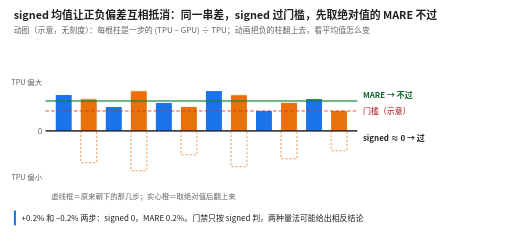
t = 0.00 s
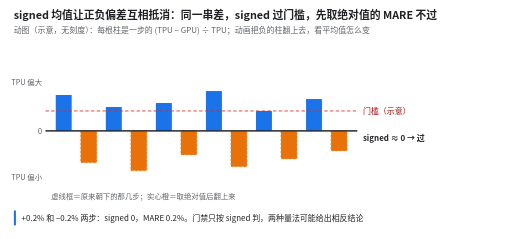
t = 1.23 s
t = 3.08 s: frame unchanged from t = 1.23 s, image omitted
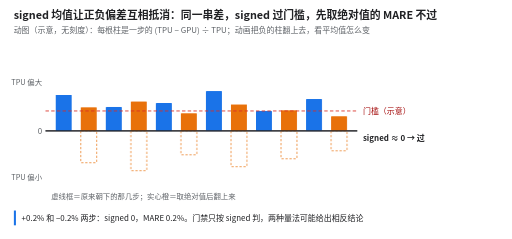
t = 5.13 s
t = 6.85 s: frame unchanged from t = 0.00 s, image omitted
t = 7.90 s: frame unchanged from t = 0.00 s, image omitted

The animated SVG that drew these frames (rendered in a browser with its animation timeline set to each time). Animation: 2 CSS @keyframes rules; one cycle of 10.00 s, repeats indefinitely.

<svg xmlns="http://www.w3.org/2000/svg" viewBox="0 0 900 420" width="900" height="420" font-family="Noto Sans CJK SC, PingFang SC, Microsoft YaHei, sans-serif" role="img" aria-label="动图：一串逐步相对差有正有负，带符号平均（signed）接近 0，低于门槛；把负的柱取绝对值翻到上方后，平均值（MARE）升到门槛之上。例：+0.2% 和 −0.2% 两步，signed 为 0，MARE 为 0.2%。">
<title>signed 均值让正负偏差互相抵消：同一串差，signed 过门槛，先取绝对值的 MARE 不过</title>
<style>@keyframes flip { 0.00% { transform: scaleY(-1); } 3.00% { transform: scaleY(1); } 40.00% { transform: scaleY(1); } 55.00% { transform: scaleY(-1); } 100.00% { transform: scaleY(-1); } } .flip { animation: flip 10.0s ease-in-out infinite; transform-box: fill-box; transform-origin: 50% 0%; transform: scaleY(-1); } @keyframes mare { 0.00% { opacity: 1; } 3.00% { opacity: 0; } 55.00% { opacity: 0; } 58.00% { opacity: 1; } 100.00% { opacity: 1; } } .mare { animation: mare 10.0s linear infinite; } @media (prefers-reduced-motion: reduce) { * { animation: none !important } }</style>
<defs><marker id="ar-5f6368" viewBox="0 0 10 10" refX="9" refY="5" markerWidth="7" markerHeight="7" orient="auto-start-reverse"><path d="M0,0 L10,5 L0,10 z" fill="#5f6368"/></marker><marker id="ar-1a73e8" viewBox="0 0 10 10" refX="9" refY="5" markerWidth="7" markerHeight="7" orient="auto-start-reverse"><path d="M0,0 L10,5 L0,10 z" fill="#1a73e8"/></marker><marker id="ar-e8710a" viewBox="0 0 10 10" refX="9" refY="5" markerWidth="7" markerHeight="7" orient="auto-start-reverse"><path d="M0,0 L10,5 L0,10 z" fill="#e8710a"/></marker><marker id="ar-d93025" viewBox="0 0 10 10" refX="9" refY="5" markerWidth="7" markerHeight="7" orient="auto-start-reverse"><path d="M0,0 L10,5 L0,10 z" fill="#d93025"/></marker><marker id="ar-188038" viewBox="0 0 10 10" refX="9" refY="5" markerWidth="7" markerHeight="7" orient="auto-start-reverse"><path d="M0,0 L10,5 L0,10 z" fill="#188038"/></marker><marker id="ar-202124" viewBox="0 0 10 10" refX="9" refY="5" markerWidth="7" markerHeight="7" orient="auto-start-reverse"><path d="M0,0 L10,5 L0,10 z" fill="#202124"/></marker><pattern id="hatch" width="6" height="6" patternUnits="userSpaceOnUse" patternTransform="rotate(45)"><rect width="6" height="6" fill="#fce8e6"/><line x1="0" y1="0" x2="0" y2="6" stroke="#d93025" stroke-width="2"/></pattern><pattern id="hatchg" width="6" height="6" patternUnits="userSpaceOnUse" patternTransform="rotate(45)"><rect width="6" height="6" fill="#ffffff"/><line x1="0" y1="0" x2="0" y2="6" stroke="#bdc1c6" stroke-width="2"/></pattern></defs>
<rect width="900" height="420" fill="#ffffff"/>
<text x="24" y="34" font-size="19" font-weight="700" fill="#202124">signed 均值让正负偏差互相抵消：同一串差，signed 过门槛，先取绝对值的 MARE 不过</text>
<text x="24" y="58" font-size="14" fill="#5f6368">动图（示意，无刻度）：每根柱是一步的 (TPU − GPU) ÷ TPU；动画把负的柱翻上去，看平均值怎么变</text>
<line x1="80.0" y1="230.0" x2="628.0" y2="230.0" stroke="#5f6368" stroke-width="1.5"/>
<text x="74.0" y="235.0" font-size="14" fill="#5f6368" text-anchor="end">0</text>
<text x="74.0" y="150.0" font-size="13" fill="#5f6368" text-anchor="end">TPU 偏大</text>
<text x="74.0" y="316.0" font-size="13" fill="#5f6368" text-anchor="end">TPU 偏小</text>
<rect x="98.0" y="167.0" width="28.0" height="63.0" rx="1" fill="#1a73e8"/>
<rect x="142.0" y="230.0" width="28.0" height="56.0" rx="1" fill="none" stroke="#e8710a" stroke-width="1.2" stroke-dasharray="4 3"/>
<rect x="142.0" y="230.0" width="28.0" height="56.0" rx="1" fill="#e8710a" class="flip"/>
<rect x="186.0" y="188.0" width="28.0" height="42.0" rx="1" fill="#1a73e8"/>
<rect x="230.0" y="230.0" width="28.0" height="70.0" rx="1" fill="none" stroke="#e8710a" stroke-width="1.2" stroke-dasharray="4 3"/>
<rect x="230.0" y="230.0" width="28.0" height="70.0" rx="1" fill="#e8710a" class="flip"/>
<rect x="274.0" y="181.0" width="28.0" height="49.0" rx="1" fill="#1a73e8"/>
<rect x="318.0" y="230.0" width="28.0" height="42.0" rx="1" fill="none" stroke="#e8710a" stroke-width="1.2" stroke-dasharray="4 3"/>
<rect x="318.0" y="230.0" width="28.0" height="42.0" rx="1" fill="#e8710a" class="flip"/>
<rect x="362.0" y="160.0" width="28.0" height="70.0" rx="1" fill="#1a73e8"/>
<rect x="406.0" y="230.0" width="28.0" height="63.0" rx="1" fill="none" stroke="#e8710a" stroke-width="1.2" stroke-dasharray="4 3"/>
<rect x="406.0" y="230.0" width="28.0" height="63.0" rx="1" fill="#e8710a" class="flip"/>
<rect x="450.0" y="195.0" width="28.0" height="35.0" rx="1" fill="#1a73e8"/>
<rect x="494.0" y="230.0" width="28.0" height="49.0" rx="1" fill="none" stroke="#e8710a" stroke-width="1.2" stroke-dasharray="4 3"/>
<rect x="494.0" y="230.0" width="28.0" height="49.0" rx="1" fill="#e8710a" class="flip"/>
<rect x="538.0" y="174.0" width="28.0" height="56.0" rx="1" fill="#1a73e8"/>
<rect x="582.0" y="230.0" width="28.0" height="35.0" rx="1" fill="none" stroke="#e8710a" stroke-width="1.2" stroke-dasharray="4 3"/>
<rect x="582.0" y="230.0" width="28.0" height="35.0" rx="1" fill="#e8710a" class="flip"/>
<line x1="80.0" y1="195.0" x2="628.0" y2="195.0" stroke="#d93025" stroke-width="1.5" stroke-dasharray="6 4"/>
<text x="638.0" y="200.0" font-size="14" fill="#a50e0e" text-anchor="start">门槛（示意）</text>
<line x1="80.0" y1="230.0" x2="628.0" y2="230.0" stroke="#202124" stroke-width="2.5"/>
<text x="638.0" y="248.0" font-size="14" fill="#202124" text-anchor="start" font-weight="700">signed ≈ 0 → 过</text>
<line x1="80.0" y1="177.5" x2="628.0" y2="177.5" stroke="#188038" stroke-width="2.5" class="mare"/>
<text x="638.0" y="171.5" font-size="14" fill="#0d652d" text-anchor="start" font-weight="700" class="mare">MARE → 不过</text>
<text x="90.0" y="350.0" font-size="13" fill="#5f6368" text-anchor="start">虚线框＝原来朝下的那几步；实心橙＝取绝对值后翻上来</text>
<rect x="24.0" y="370.0" width="4.0" height="26.0" rx="0" fill="#1a73e8"/>
<text x="38.0" y="388.0" font-size="14" fill="#202124" text-anchor="start">+0.2% 和 −0.2% 两步：signed 0，MARE 0.2%。门禁只按 signed 判，两种量法可能给出相反结论</text>
</svg>
